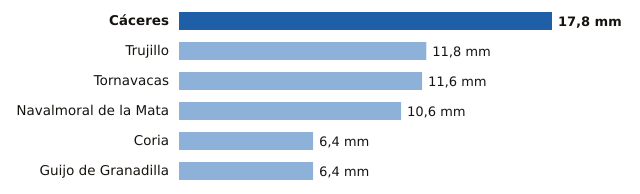

Source data for this figure (header and first rows):
estacion, provincia, mm
Cáceres, Cáceres, 17.8
Trujillo, Cáceres, 11.8
Tornavacas, Cáceres, 11.6
Navalmoral de la Mata, Cáceres, 10.6
Coria, Cáceres, 6.4
Guijo de Granadilla, Cáceres, 6.4
